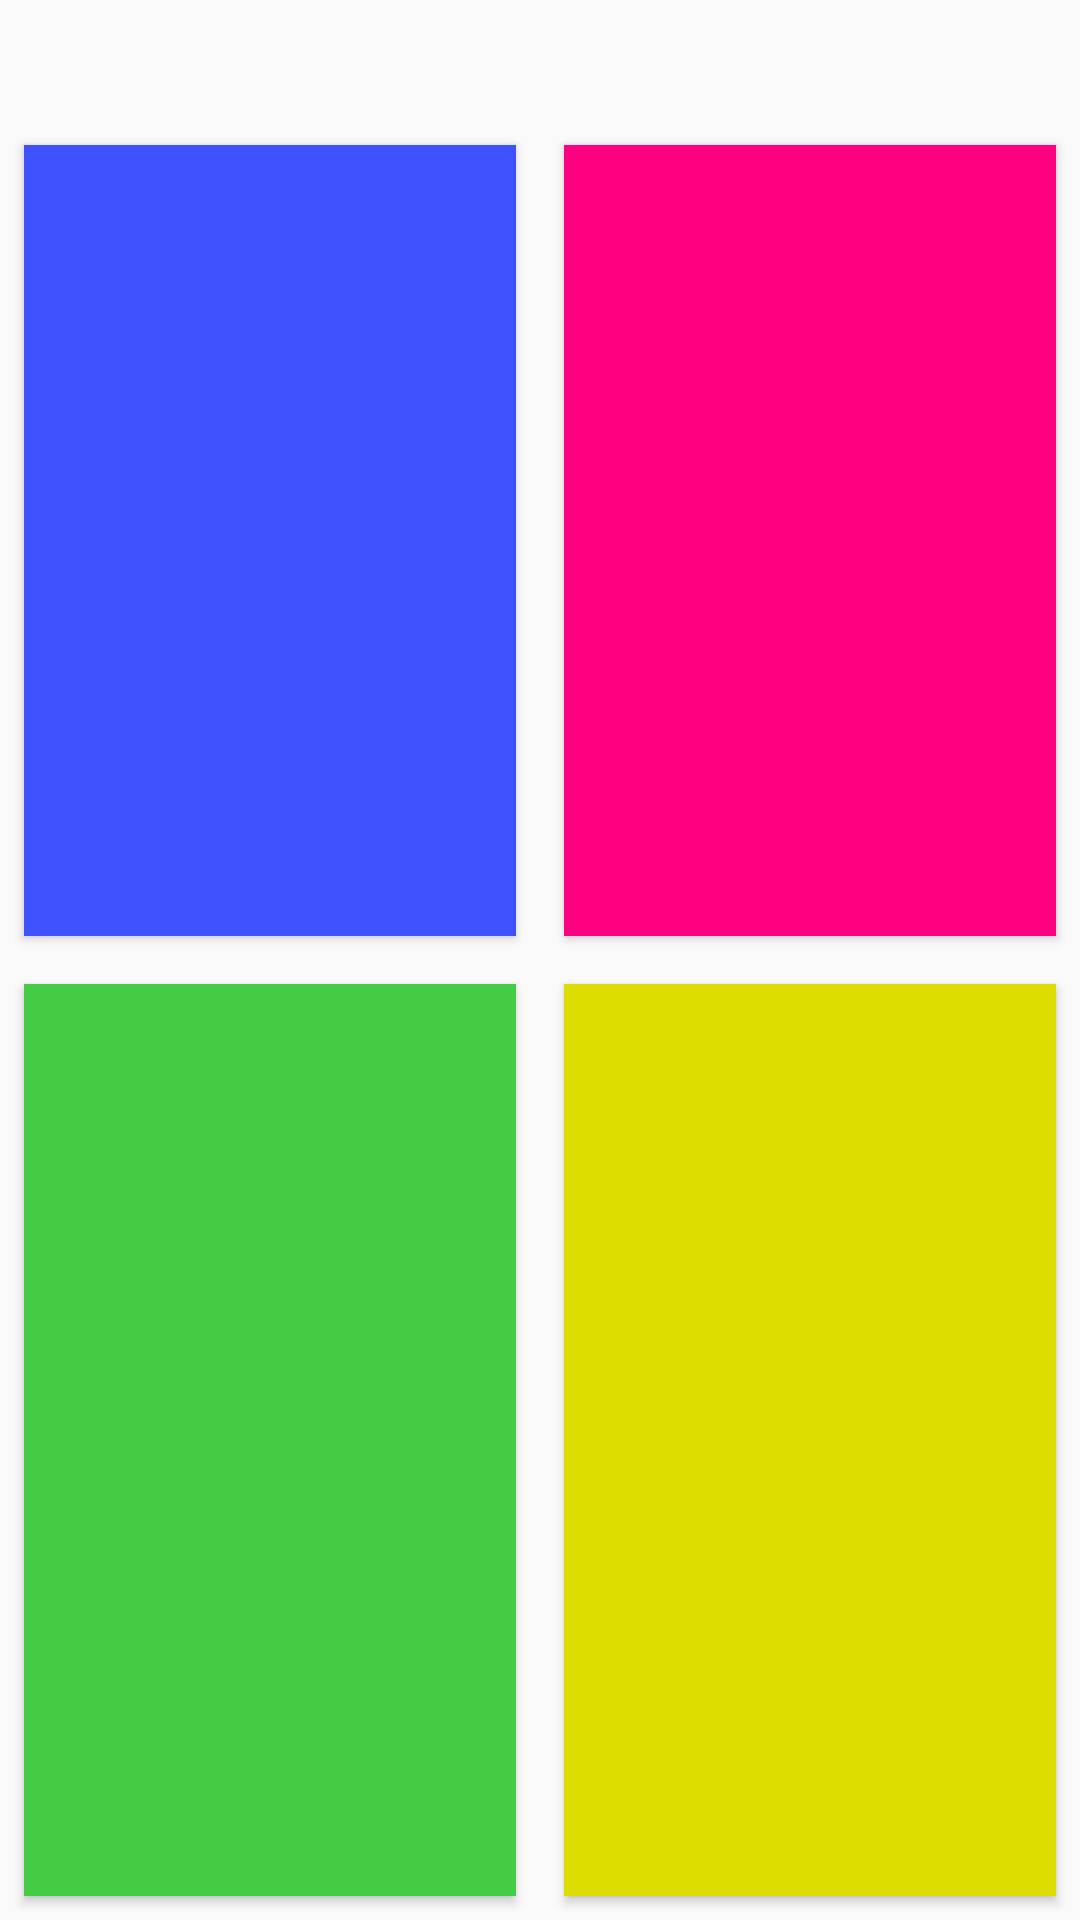

Produce the Android XML layout that renders to this screen, including the resource entries it uses.
<!-- AndroidManifest.xml: application theme AppTheme -->
<!-- res/layout/options_4.xml -->
<?xml version="1.0" encoding="utf-8"?>
<android.support.constraint.ConstraintLayout xmlns:android="http://schemas.android.com/apk/res/android"
    xmlns:app="http://schemas.android.com/apk/res-auto"
    xmlns:tools="http://schemas.android.com/tools"
    android:layout_width="match_parent"
    android:layout_height="match_parent">

    <android.support.constraint.Guideline
        android:id="@+id/guideline_v"
        android:layout_width="1dp"
        android:layout_height="wrap_content"
        android:orientation="vertical"
        app:layout_constraintGuide_percent="0.5"/>

    <android.support.constraint.Guideline
        android:id="@+id/guideline_h"
        android:layout_width="wrap_content"
        android:layout_height="1dp"
        android:orientation="horizontal"
        app:layout_constraintGuide_percent="0.5"/>

    <TextView
        android:id="@+id/title"
        style="@style/Question.Title"
        android:layout_width="match_parent"
        android:layout_height="wrap_content"
        android:layout_margin="8dp"
        app:layout_constraintEnd_toEndOf="parent"
        app:layout_constraintStart_toStartOf="parent"
        app:layout_constraintTop_toTopOf="parent"
        tools:text="@string/tools_q"/>

    <Button
        android:id="@+id/option_1"
        android:layout_width="0dp"
        android:layout_height="0dp"
        android:layout_margin="8dp"
        android:background="@color/option_1"
        style="@style/Question.Option"
        app:layout_constraintBottom_toTopOf="@+id/guideline_h"
        app:layout_constraintEnd_toStartOf="@+id/guideline_v"
        app:layout_constraintStart_toStartOf="parent"
        app:layout_constraintTop_toBottomOf="@+id/title"
        tools:text="@string/tools_1"/>

    <Button
        android:id="@+id/option_2"
        android:layout_width="0dp"
        android:layout_height="0dp"
        android:layout_margin="8dp"
        android:background="@color/option_2"
        style="@style/Question.Option"
        app:layout_constraintBottom_toTopOf="@+id/guideline_h"
        app:layout_constraintEnd_toEndOf="parent"
        app:layout_constraintStart_toEndOf="@+id/guideline_v"
        app:layout_constraintTop_toBottomOf="@+id/title"
        tools:text="@string/tools_2"/>

    <Button
        android:id="@+id/option_3"
        android:layout_width="0dp"
        android:layout_height="0dp"
        android:layout_margin="8dp"
        android:background="@color/option_3"
        style="@style/Question.Option"
        app:layout_constraintBottom_toBottomOf="parent"
        app:layout_constraintEnd_toStartOf="@+id/guideline_v"
        app:layout_constraintStart_toStartOf="parent"
        app:layout_constraintTop_toBottomOf="@+id/guideline_h"
        tools:text="@string/tools_3"/>

    <Button
        android:id="@+id/option_4"
        android:layout_width="0dp"
        android:layout_height="0dp"
        android:layout_margin="8dp"
        android:background="@color/option_4"
        style="@style/Question.Option"
        app:layout_constraintBottom_toBottomOf="parent"
        app:layout_constraintEnd_toEndOf="parent"
        app:layout_constraintStart_toEndOf="@+id/guideline_v"
        app:layout_constraintTop_toBottomOf="@+id/guideline_h"
        tools:text="@string/tools_4"/>
</android.support.constraint.ConstraintLayout>
<!-- resources referenced by this layout -->
<resources>
  <color name="option_1">#3F50FF</color>
  <color name="option_2">#FF0080</color>
  <color name="option_3">#44CC44</color>
  <color name="option_4">#DDDD00</color>
  <string name="tools_1">Please choose option #1</string>
  <string name="tools_2">Please choose option #2</string>
  <string name="tools_3">Please choose option #3</string>
  <string name="tools_4">Please choose option #4</string>
  <string name="tools_q">What is the meaning of life?</string>
  <style name="Question.Option" parent="TextAppearance.AppCompat.Large.Inverse">
          <item name="android:gravity">center</item>
          <item name="android:padding">8dp</item>
      </style>
  <style name="Question.Title" parent="TextAppearance.AppCompat.Headline">
          <item name="android:gravity">center</item>
      </style>
  <style name="AppTheme" parent="Theme.AppCompat.Light.DarkActionBar">
          
          <item name="colorPrimary">@color/colorPrimary</item>
          <item name="colorPrimaryDark">@color/colorPrimaryDark</item>
          <item name="colorAccent">@color/colorAccent</item>
      </style>
  <color name="colorPrimary">#3F51B5</color>
  <color name="colorPrimaryDark">#303F9F</color>
  <color name="colorAccent">#FF4081</color>
</resources>
